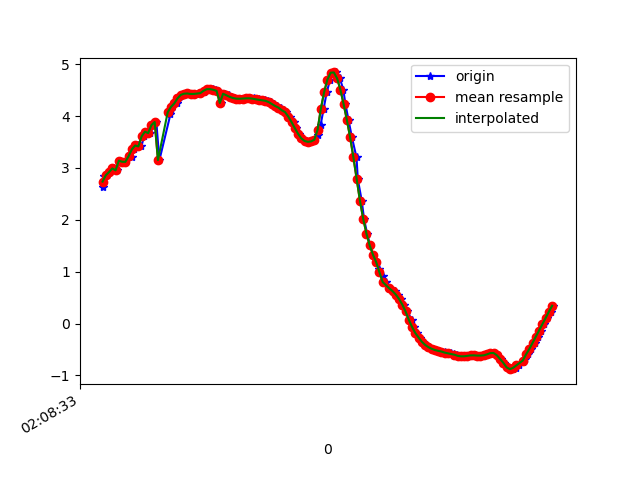

The data file committed next to this chart (first rows):
1617847714005, 543357563972612, 2.6327288, -3.6882625, 8.689389
1617847714009, 543357583203382, 2.842, -3.759, 8.593
1617847714027, 543357602434152, 2.859, -3.748, 8.592
1617847714044, 543357621664922, 2.921, -3.895, 8.505
1617847714069, 543357640895692, 2.991, -3.854, 8.5
1617847714090, 543357660126462, 2.954, -3.878, 8.502
1617847714105, 543357679357232, 3.141, -3.908, 8.42
1617847714120, 543357698588002, 3.12, -3.844, 8.458
1617847714140, 543357717818772, 3.118, -3.955, 8.407
1617847714165, 543357737049542, 3.238, -3.868, 8.402
1617847714178, 543357756280312, 3.216, -3.803, 8.44
1617847714196, 543357775511082, 3.358, -3.902, 8.339
1617847714216, 543357794741852, 3.433, -3.825, 8.344
1617847714239, 543357813972622, 3.415, -3.834, 8.347
1617847714254, 543357833203392, 3.61, -3.919, 8.225
1617847714272, 543357852434162, 3.7, -3.882, 8.203
1617847714292, 543357871664932, 3.672, -3.926, 8.194
1617847714318, 543357890895702, 3.825, -3.99, 8.092
1617847714330, 543357910126472, 3.886, -3.981, 8.068
1617847714349, 543357929357242, 3.152, -4.119, 8.315
1617847714417, 543357948588012, 4.038, -3.991, 7.988
1617847714419, 543357967818782, 4.109, -4.001, 7.946
1617847714420, 543357987049552, 4.177, -4.008, 7.907
1617847714458, 543358006280322, 4.243, -4.014, 7.87
1617847714463, 543358025511092, 4.311, -4.031, 7.823
1617847714466, 543358044741862, 4.37, -4.084, 7.763
1617847714490, 543358063972632, 4.409, -4.167, 7.696
1617847714502, 543358083203402, 4.431, -4.267, 7.629
1617847714524, 543358102434172, 4.437, -4.384, 7.559
1617847714539, 543358121664942, 4.435, -4.516, 7.482
1617847714558, 543358140895712, 4.427, -4.631, 7.416
1617847714579, 543358160126482, 4.427, -4.711, 7.365
1617847714600, 543358179357252, 4.442, -4.767, 7.32
1617847714621, 543358198588022, 4.474, -4.821, 7.265
1617847714634, 543358217818792, 4.503, -4.864, 7.219
1617847714653, 543358237049562, 4.519, -4.878, 7.198
1617847714676, 543358256280332, 4.52, -4.873, 7.202
1617847714698, 543358275511102, 4.507, -4.867, 7.214
1617847714710, 543358294741872, 4.486, -4.882, 7.217
1617847714729, 543358313972642, 4.252, -4.532, 7.578
1617847714749, 543358333203412, 4.431, -4.968, 7.192
1617847714775, 543358352434182, 4.4, -4.998, 7.19
1617847714787, 543358371664952, 4.371, -5.017, 7.195
1617847714806, 543358390895722, 4.349, -5.036, 7.195
1617847714824, 543358410126492, 4.337, -5.065, 7.182
1617847714848, 543358429357262, 4.334, -5.104, 7.156
1617847714863, 543358448588032, 4.338, -5.139, 7.128
1617847714881, 543358467818802, 4.343, -5.163, 7.108
1617847714905, 543358487049572, 4.344, -5.177, 7.097
1617847714929, 543358506280342, 4.34, -5.191, 7.09
1617847714939, 543358525511112, 4.333, -5.207, 7.082
1617847714958, 543358544741882, 4.324, -5.222, 7.076
1617847714977, 543358563972652, 4.314, -5.23, 7.077
1617847714999, 543358583203422, 4.304, -5.226, 7.085
1617847715016, 543358602434192, 4.294, -5.208, 7.105
1617847715034, 543358621664962, 4.27, -5.181, 7.139
1617847715053, 543358640895732, 4.232, -5.15, 7.184
1617847715073, 543358660126502, 4.194, -5.112, 7.233
1617847715096, 543358679357272, 4.163, -5.084, 7.27
1617847715110, 543358698588042, 4.113, -4.677, 7.566
1617847715129, 543358717818812, 4.078, -5.093, 7.312
... 85 more rows
